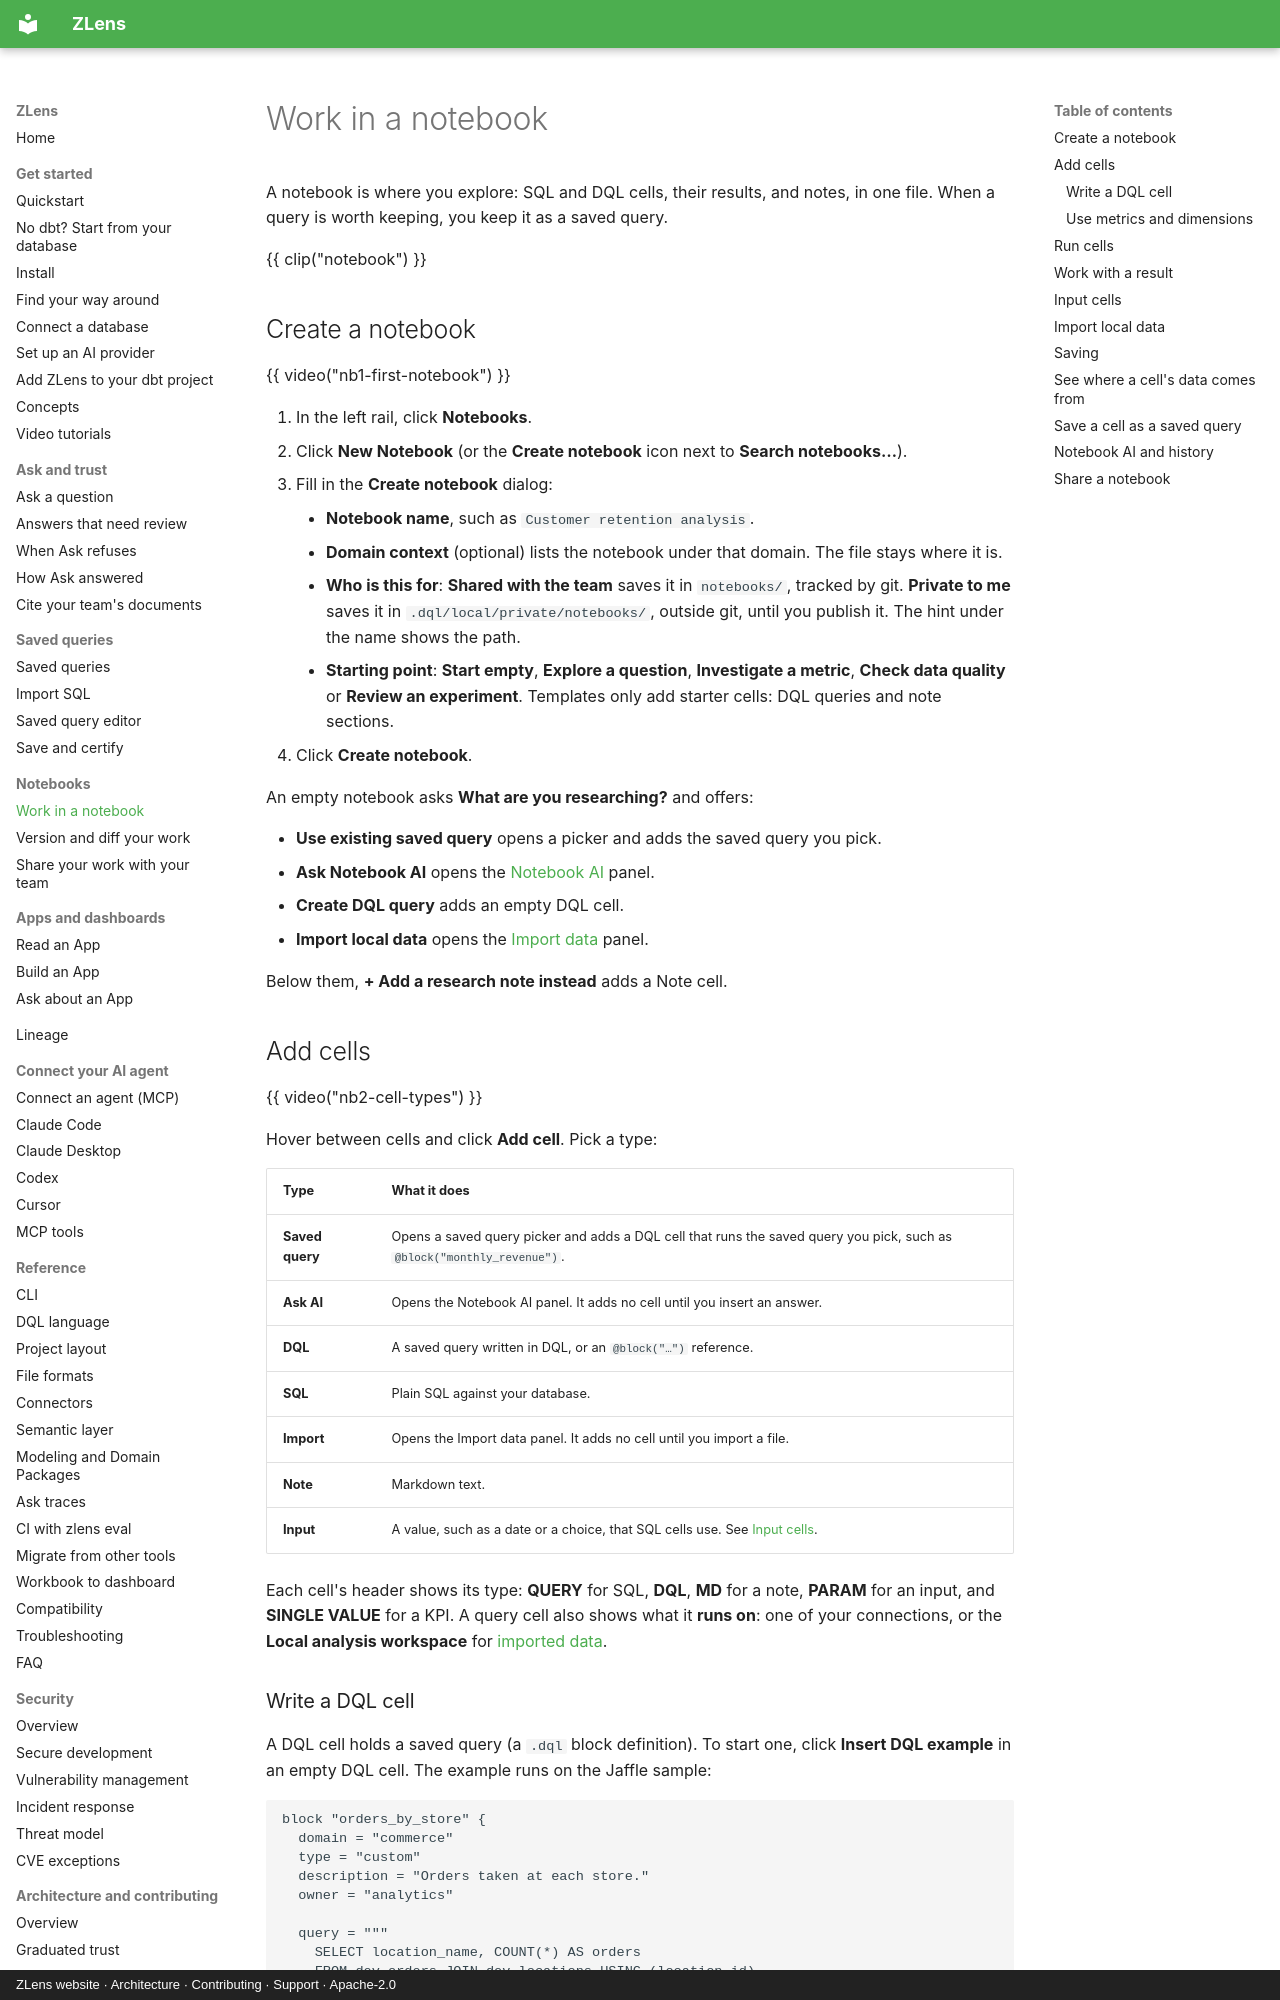

repository: duckcode-ai-labs/zlens · page: notebooks/index.html · generator: mkdocs · copyright: ZLens website · Architecture · Contributing · Support · Apache-2.0

# Work in a notebook

A notebook is where you explore: SQL and DQL cells, their results, and notes,
in one file. When a query is worth keeping, you keep it as a saved query.

{{ clip("notebook") }}

## Create a notebook

{{ video("nb1-first-notebook") }}

1. In the left rail, click **Notebooks**.
2. Click **New Notebook** (or the **Create notebook** icon next to
   **Search notebooks…**).
3. Fill in the **Create notebook** dialog:
    - **Notebook name**, such as `Customer retention analysis`.
    - **Domain context** (optional) lists the notebook under that domain. The
      file stays where it is.
    - **Who is this for**: **Shared with the team** saves it in `notebooks/`,
      tracked by git. **Private to me** saves it in
      `.dql/local/private/notebooks/`, outside git, until you publish it. The
      hint under the name shows the path.
    - **Starting point**: **Start empty**, **Explore a question**,
      **Investigate a metric**, **Check data quality** or **Review an
      experiment**. Templates only add starter cells: DQL queries and note
      sections.
4. Click **Create notebook**.

An empty notebook asks **What are you researching?** and offers:

- **Use existing saved query** opens a picker and adds the saved query you pick.
- **Ask Notebook AI** opens the [Notebook AI](#notebook-ai-and-history) panel.
- **Create DQL query** adds an empty DQL cell.
- **Import local data** opens the [Import data](#import-local-data) panel.

Below them, **+ Add a research note instead** adds a Note cell.

## Add cells

{{ video("nb2-cell-types") }}

Hover between cells and click **Add cell**. Pick a type:

| Type | What it does |
|---|---|
| **Saved query** | Opens a saved query picker and adds a DQL cell that runs the saved query you pick, such as `@block("monthly_revenue")`. |
| **Ask AI** | Opens the Notebook AI panel. It adds no cell until you insert an answer. |
| **DQL** | A saved query written in DQL, or an `@block("…")` reference. |
| **SQL** | Plain SQL against your database. |
| **Import** | Opens the Import data panel. It adds no cell until you import a file. |
| **Note** | Markdown text. |
| **Input** | A value, such as a date or a choice, that SQL cells use. See [Input cells](#input-cells). |

Each cell's header shows its type: **QUERY** for SQL, **DQL**, **MD** for a
note, **PARAM** for an input, and **SINGLE VALUE** for a KPI. A query cell also
shows what it **runs on**: one of your connections, or the **Local analysis
workspace** for [imported data](#import-local-data).

### Write a DQL cell

A DQL cell holds a saved query (a `.dql` block definition). To start one, click **Insert DQL example** in an
empty DQL cell. The example runs on the Jaffle sample:

```dql
block "orders_by_store" {
  domain = "commerce"
  type = "custom"
  description = "Orders taken at each store."
  owner = "analytics"

  query = """
    SELECT location_name, COUNT(*) AS orders
    FROM dev.orders JOIN dev.locations USING (location_id)
    GROUP BY 1
    ORDER BY 2 DESC
  """
}
```

To switch an empty DQL cell to plain SQL, click **Switch to SQL cell**.
